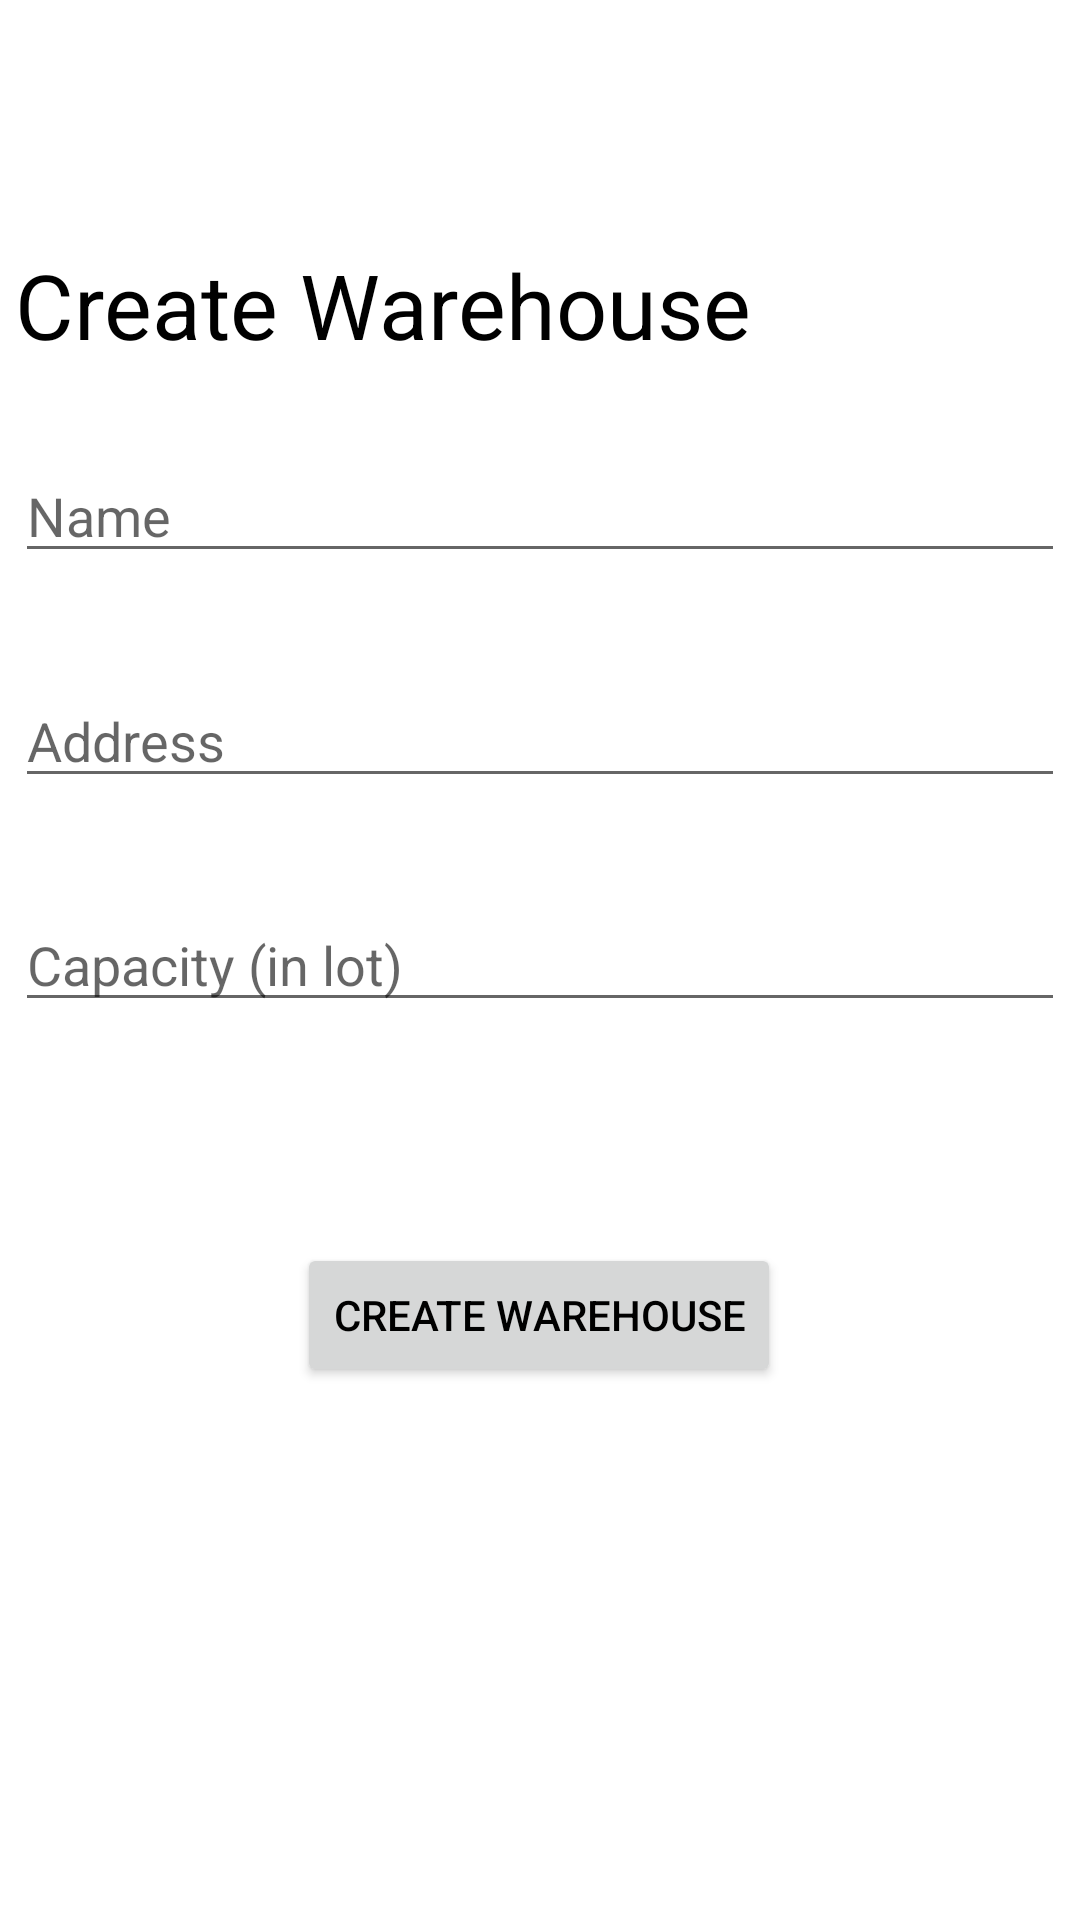

Android layout source for this screen:
<!-- AndroidManifest.xml: application theme Theme.WareGarage -->
<!-- res/layout/activity_create_warehouse.xml -->
<?xml version="1.0" encoding="utf-8"?>
<androidx.constraintlayout.widget.ConstraintLayout xmlns:android="http://schemas.android.com/apk/res/android"
    xmlns:app="http://schemas.android.com/apk/res-auto"
    xmlns:tools="http://schemas.android.com/tools"
    android:layout_width="match_parent"
    android:layout_height="match_parent"
    tools:context=".CreateWarehouseActivity">

    <TextView
        android:id="@+id/createWarehouseTitle"
        android:layout_width="350sp"
        android:layout_height="51sp"
        android:text="Create Warehouse"
        android:textSize="30sp"
        app:layout_constraintBottom_toBottomOf="parent"
        app:layout_constraintEnd_toEndOf="parent"
        app:layout_constraintHorizontal_bias="0.498"
        app:layout_constraintStart_toStartOf="parent"
        app:layout_constraintTop_toTopOf="parent"
        app:layout_constraintVertical_bias="0.138" />

    <EditText
        android:id="@+id/createWarehouseName"
        android:layout_width="350dp"
        android:layout_height="wrap_content"
        android:ems="10"
        android:hint="Name"
        android:inputType="textPersonName"
        app:layout_constraintBottom_toBottomOf="parent"
        app:layout_constraintEnd_toEndOf="parent"
        app:layout_constraintStart_toStartOf="parent"
        app:layout_constraintTop_toTopOf="parent"
        app:layout_constraintVertical_bias="0.25" />

    <EditText
        android:id="@+id/createWarehouseAddress"
        android:layout_width="350dp"
        android:layout_height="wrap_content"
        android:ems="10"
        android:hint="Address"
        android:inputType="textPostalAddress"
        app:layout_constraintBottom_toBottomOf="parent"
        app:layout_constraintEnd_toEndOf="parent"
        app:layout_constraintStart_toStartOf="parent"
        app:layout_constraintTop_toTopOf="parent"
        app:layout_constraintVertical_bias="0.375" />

    <EditText
        android:id="@+id/createWarehouseCapacity"
        android:layout_width="350dp"
        android:layout_height="wrap_content"
        android:ems="10"
        android:hint="Capacity (in lot)"
        android:inputType="number"
        app:layout_constraintBottom_toBottomOf="parent"
        app:layout_constraintEnd_toEndOf="parent"
        app:layout_constraintStart_toStartOf="parent"
        app:layout_constraintTop_toTopOf="parent"
        app:layout_constraintVertical_bias="0.5" />

    <Button
        android:id="@+id/createWarehouseButton"
        android:layout_width="wrap_content"
        android:layout_height="wrap_content"
        android:text="Create warehouse"
        app:layout_constraintBottom_toBottomOf="parent"
        app:layout_constraintEnd_toEndOf="parent"
        app:layout_constraintHorizontal_bias="0.498"
        app:layout_constraintStart_toStartOf="parent"
        app:layout_constraintTop_toTopOf="parent"
        app:layout_constraintVertical_bias="0.700" />

</androidx.constraintlayout.widget.ConstraintLayout>
<!-- resources referenced by this layout -->
<resources>
  <style name="Theme.WareGarage" parent="Theme.MaterialComponents.DayNight.DarkActionBar">
          
          <item name="colorPrimary">@android:color/system_accent1_600</item>
          <item name="colorPrimaryVariant">@android:color/system_accent1_700</item>
          <item name="colorOnPrimary">@color/white</item>
          
          <item name="colorSecondary">@color/teal_700</item>
          <item name="colorSecondaryVariant">@color/teal_200</item>
          <item name="colorOnSecondary">@color/black</item>
          
          <item name="android:statusBarColor">?attr/colorPrimaryVariant</item>
          
          <item name="android:textColor">@color/black</item>
      </style>
  <!-- not gathered from this repository: default colours our renderer supplied (Android Studio template values) -->
  <color name="teal_200">#FF03DAC5</color>
  <color name="teal_700">#FF018786</color>
  <color name="black">#FF000000</color>
  <color name="white">#FFFFFFFF</color>
</resources>
